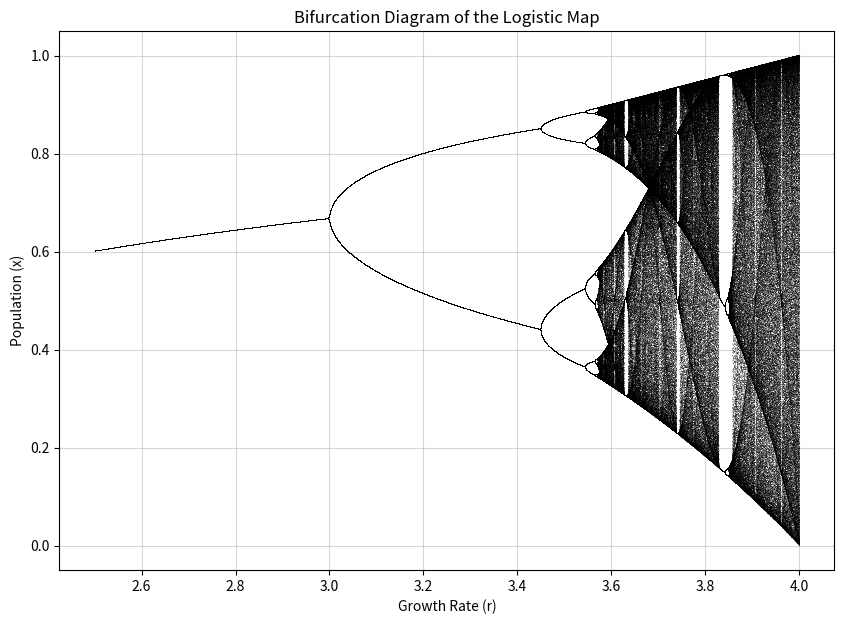

The script that saved this image: (Note: this script raises an exception after producing the figure.)
import numpy as np
import matplotlib.pyplot as plt

# Define the logistic map function, which calculates the next population value
# given the current population (x) and the growth rate (r).
def logistic_map(r, x):
    return r * x * (1 - x)  # Core equation of the logistic map

# Function to generate and plot the bifurcation diagram
def bifurcation_diagram(r_min=2.5, r_max=4.0, steps=10000, discard=1000, plot_points=200):
    # Generate a range of r values between r_min and r_max.
    r_values = np.linspace(r_min, r_max, steps)

    # Initialize the population values with an array of 0.5 (arbitrary starting value).
    x = 0.5 * np.ones(steps)

    # Set up the figure for plotting.
    plt.figure(figsize=(10, 7))

    # Iterate to discard transient dynamics, ensuring we only analyze steady-state behavior.
    for _ in range(discard):
        x = logistic_map(r_values, x)

    # After discarding transients, iterate again to collect data points for the diagram.
    for _ in range(plot_points):
        x = logistic_map(r_values, x)
        # Plot the r values against the current population values (x).
        plt.plot(r_values, x, ',k', alpha=0.25)  # ',' creates small dots for a dense diagram

    # Add plot titles and labels for clarity.
    plt.title("Bifurcation Diagram of the Logistic Map")
    plt.xlabel("Growth Rate (r)")
    plt.ylabel("Population (x)")
    plt.grid(True, alpha=0.5)  # Optional grid for better readability
    plt.savefig("docs/Mechanics/pic/bifurcation_diagram.png")  # Save the plot as an image file
    #plot has been saved to the file bifurcation_diagram.png

# Entry point to execute the bifurcation diagram plot.
if __name__ == "__main__":
    bifurcation_diagram()  # Call the function with default parameters